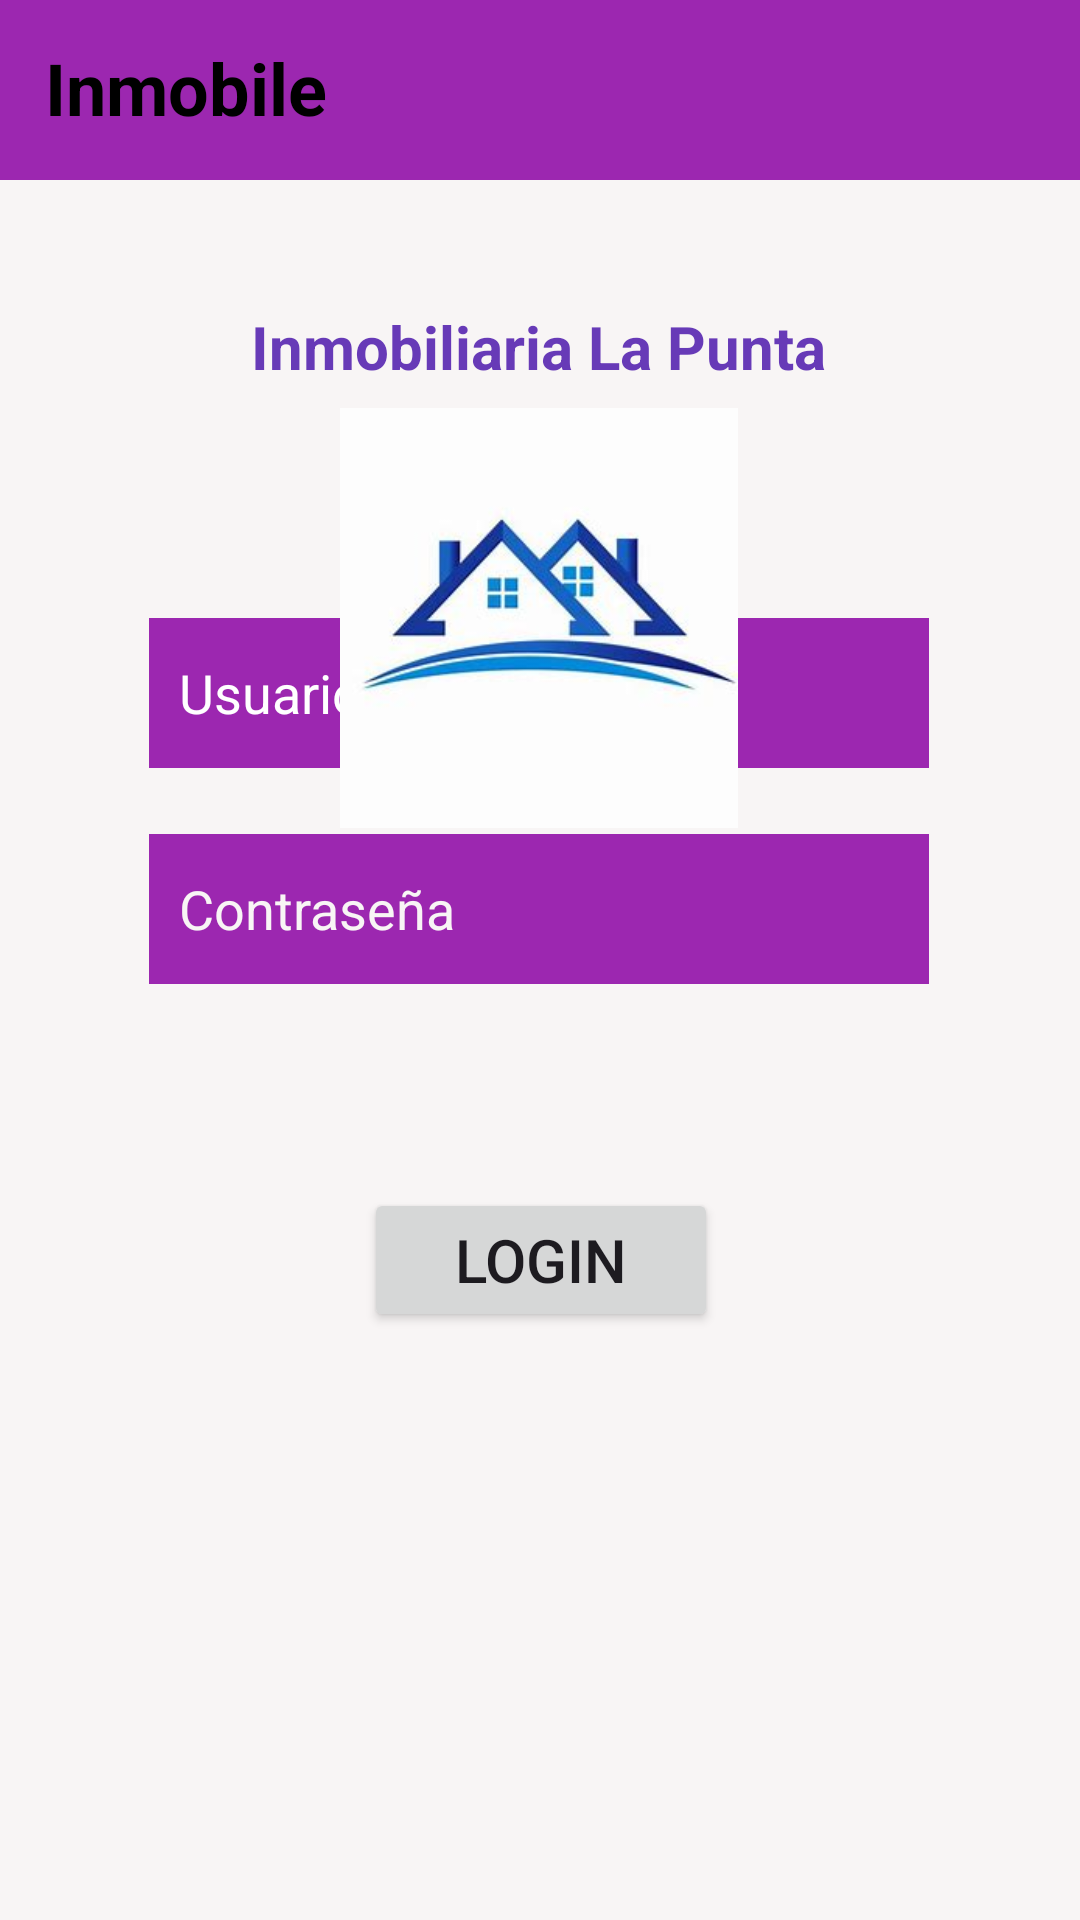

Android layout source for this screen:
<!-- AndroidManifest.xml: application theme Theme.Inmobiliaria -->
<!-- res/layout/activity_main.xml -->
<?xml version="1.0" encoding="utf-8"?>
<androidx.constraintlayout.widget.ConstraintLayout xmlns:android="http://schemas.android.com/apk/res/android"
    xmlns:app="http://schemas.android.com/apk/res-auto"
    xmlns:tools="http://schemas.android.com/tools"
    android:layout_width="match_parent"
    android:layout_height="match_parent"
    android:background="#F8F5F5"
    android:tooltipText="asd"
    tools:context=".MainActivity">

    <TextView
        android:id="@+id/textView"
        android:layout_width="wrap_content"
        android:layout_height="wrap_content"
        android:text="Inmobiliaria La Punta"
        android:textColor="#673AB7"
        android:textSize="20sp"
        android:textStyle="bold"
        app:layout_constraintBottom_toBottomOf="parent"
        app:layout_constraintEnd_toEndOf="parent"
        app:layout_constraintHorizontal_bias="0.498"
        app:layout_constraintStart_toStartOf="parent"
        app:layout_constraintTop_toBottomOf="@+id/textView2"
        app:layout_constraintVertical_bias="0.076" />


    <TextView
        android:id="@+id/textView2"
        android:layout_width="match_parent"
        android:layout_height="60dp"
        android:background="#9C27B0"
        android:paddingStart="15dp"
        android:paddingTop="13dp"
        android:text="Inmobile"
        android:textAlignment="textStart"
        android:textColor="#000000"
        android:textSize="24sp"
        android:textStyle="bold"
        app:layout_constraintBottom_toBottomOf="parent"
        app:layout_constraintEnd_toEndOf="parent"
        app:layout_constraintHorizontal_bias="1.0"
        app:layout_constraintStart_toStartOf="parent"
        app:layout_constraintTop_toTopOf="parent"
        app:layout_constraintVertical_bias="0.0" />

    <EditText
        android:id="@+id/edEmail"
        android:layout_width="260dp"
        android:layout_height="50dp"
        android:layout_marginBottom="384dp"
        android:background="#9C27B0"
        android:ems="10"
        android:hint="Usuario"
        android:inputType="textEmailAddress"
        android:paddingHorizontal="10dp"
        android:textColorHint="#FFFFFF"
        app:layout_constraintBottom_toBottomOf="parent"
        app:layout_constraintEnd_toEndOf="parent"
        app:layout_constraintHorizontal_bias="0.496"
        app:layout_constraintStart_toStartOf="parent"
        app:layout_constraintTop_toBottomOf="@+id/textView"
        app:layout_constraintVertical_bias="1.0" />

    <EditText
        android:id="@+id/edPassword"
        android:layout_width="260dp"
        android:layout_height="50dp"
        android:background="#9C27B0"
        android:ems="10"
        android:hint="Contraseña"
        android:inputType="textPassword"
        android:paddingHorizontal="10dp"
        android:textColorHint="#F8F5F5"
        app:layout_constraintBottom_toBottomOf="parent"
        app:layout_constraintEnd_toEndOf="parent"
        app:layout_constraintHorizontal_bias="0.496"
        app:layout_constraintStart_toStartOf="parent"
        app:layout_constraintTop_toBottomOf="@+id/edEmail"
        app:layout_constraintVertical_bias="0.066" />

    <Button
        android:id="@+id/btLogin"
        android:layout_width="118dp"
        android:layout_height="48dp"
        android:text="Login"
        android:textSize="20sp"
        app:layout_constraintBottom_toBottomOf="parent"
        app:layout_constraintEnd_toEndOf="parent"
        app:layout_constraintHorizontal_bias="0.501"
        app:layout_constraintStart_toStartOf="parent"
        app:layout_constraintTop_toBottomOf="@+id/edPassword"
        app:layout_constraintVertical_bias="0.258" />

    <TextView
        android:id="@+id/txErrorEmail"
        android:layout_width="wrap_content"
        android:layout_height="wrap_content"
        android:layout_marginTop="20dp"
        android:text="Email o Contraseña incorrectas."
        android:textColor="#FF0202"
        android:visibility="invisible"
        app:layout_constraintBottom_toBottomOf="parent"
        app:layout_constraintEnd_toEndOf="parent"
        app:layout_constraintHorizontal_bias="0.353"
        app:layout_constraintStart_toStartOf="parent"
        app:layout_constraintTop_toBottomOf="@+id/edPassword"
        app:layout_constraintVertical_bias="0.0" />

    <ImageView
        android:id="@+id/imageView"
        android:layout_width="156dp"
        android:layout_height="140dp"
        app:layout_constraintBottom_toBottomOf="parent"
        app:layout_constraintEnd_toEndOf="parent"
        app:layout_constraintHorizontal_bias="0.498"
        app:layout_constraintStart_toStartOf="parent"
        app:layout_constraintTop_toBottomOf="@+id/textView"
        app:layout_constraintVertical_bias="0.019"
        app:srcCompat="@drawable/logo" />

</androidx.constraintlayout.widget.ConstraintLayout>
<!-- resources referenced by this layout -->
<resources>
  <!-- drawable logo: jpg bitmap (drawable, 6914 bytes) -->
  <style name="Theme.Inmobiliaria" parent="Base.Theme.Inmobiliaria" />
  <style name="Base.Theme.Inmobiliaria" parent="Theme.Material3.DayNight.NoActionBar">
          
          
      </style>
</resources>
